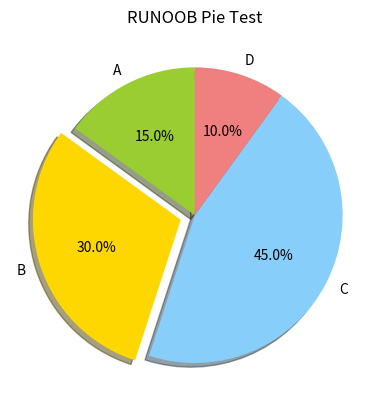

The script that saved this image:
import matplotlib.pyplot as plt
import numpy as np


def p1():
    y = np.array([35, 25, 25, 15])

    plt.pie(y)
    plt.show()


def p2():
    # 数据
    sizes = [15, 30, 45, 10]

    # 饼图的标签
    labels = ['A', 'B', 'C', 'D']

    # 饼图的颜色
    colors = ['yellowgreen', 'gold', 'lightskyblue', 'lightcoral']

    # 突出显示第二个扇形
    explode = (0, 0.1, 0, 0)

    # 绘制饼图
    plt.pie(sizes, explode=explode, labels=labels, colors=colors,
            autopct='%1.1f%%', shadow=True, startangle=90)

    # 标题
    plt.title("RUNOOB Pie Test")

    # 显示图形
    plt.show()


if __name__ == "__main__":
    p2()
